Run: headless pygame with SDL's dummy video driver; simulated clock (each Clock.tick advances the game by its frame time, no real sleeping); random seed 0; keys injected as events and as key.get_pressed() state; no mouse input.
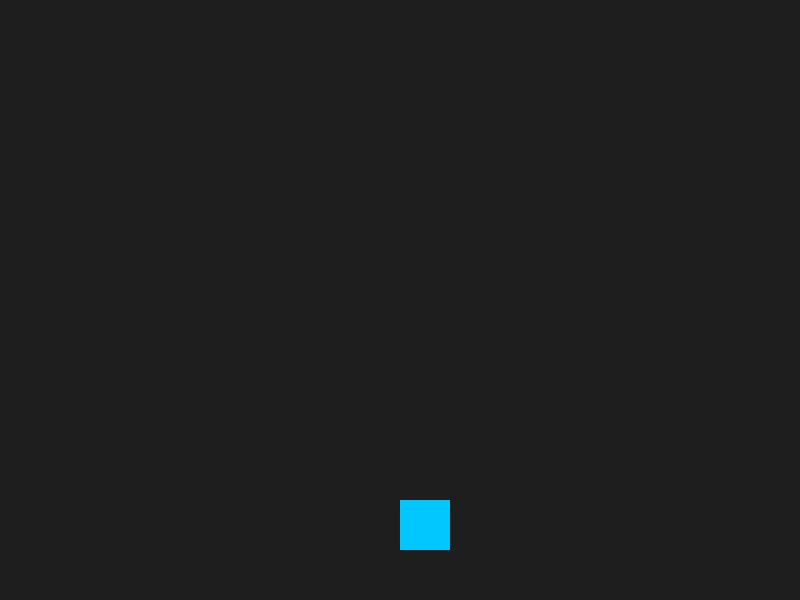
Frame 1 of 4 · flips 1–60 · no input
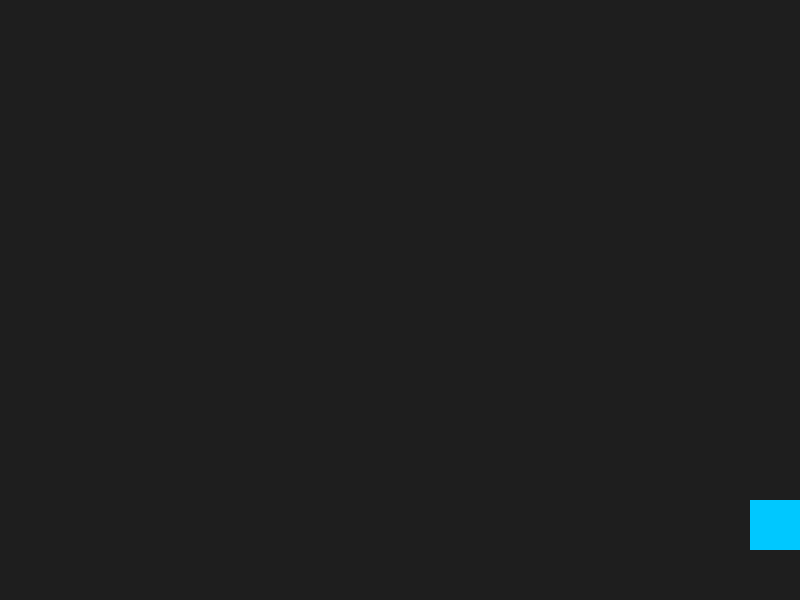
Frame 2 of 4 · flips 61–180 · tapped SPACE, RETURN · held RIGHT (→), D
Frame 3 of 4 · flips 181–300 · held DOWN (↓), S · screen unchanged from frame 2, image omitted
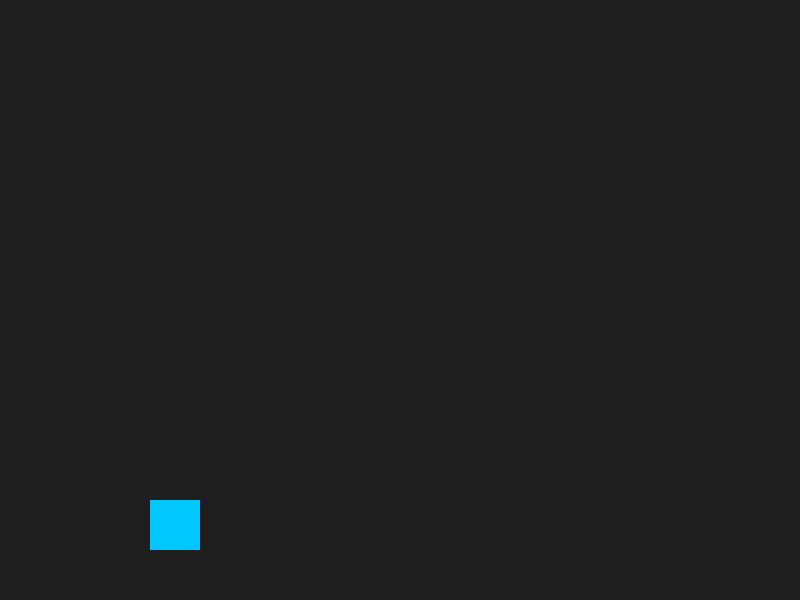
Frame 4 of 4 · flips 301–420 · held LEFT (←), A, UP (↑), W

The pygame program that drew these frames:

import pygame
import sys

# Inicializar Pygame
pygame.init()

# Tamaño de pantalla
ANCHO, ALTO = 800, 600
screen = pygame.display.set_mode((ANCHO, ALTO))
pygame.display.set_caption("Rectángulo que dispara")

# Reloj para controlar FPS
clock = pygame.time.Clock()
FPS = 60

# Rectángulo del jugador
jugador = pygame.Rect(400, 500, 50, 50)
color_jugador = (0, 200, 255)
velocidad = 5

# Lista de disparos
disparos = []
color_disparo = (255, 255, 0)
vel_disparo = 7

# Bucle principal
while True:
    # --- Capturar eventos ---
    for event in pygame.event.get():
        if event.type == pygame.QUIT:
            pygame.quit()
            sys.exit()

        # Disparar al pulsar ESPACIO
        if event.type == pygame.KEYDOWN:
            if event.key == pygame.K_SPACE:
                # Crear un nuevo disparo en el centro superior del jugador
                nuevo_disparo = pygame.Rect(jugador.centerx - 5, jugador.top - 10, 10, 20)
                disparos.append(nuevo_disparo)

    # --- Movimiento del jugador ---
    teclas = pygame.key.get_pressed()
    if teclas[pygame.K_LEFT] and jugador.left > 0:
        jugador.x -= velocidad
    if teclas[pygame.K_RIGHT] and jugador.right < ANCHO:
        jugador.x += velocidad

    # --- Actualizar disparos ---
    for d in disparos:
        d.y -= vel_disparo  # mover hacia arriba

    # Eliminar disparos que salen de la pantalla
    for d in disparos:
        if d.top < 10:
            disparos.remove(d)
            
    #Una forma más elegante con comprehension list
    #disparos = [d for d in disparos if d.bottom > 0]

    # --- Dibujar todo ---
    screen.fill((30, 30, 30))  # fondo
    pygame.draw.rect(screen, color_jugador, jugador)  # jugador

    for d in disparos:
        pygame.draw.rect(screen, color_disparo, d)  # disparos

    pygame.display.flip()
    clock.tick(FPS)
